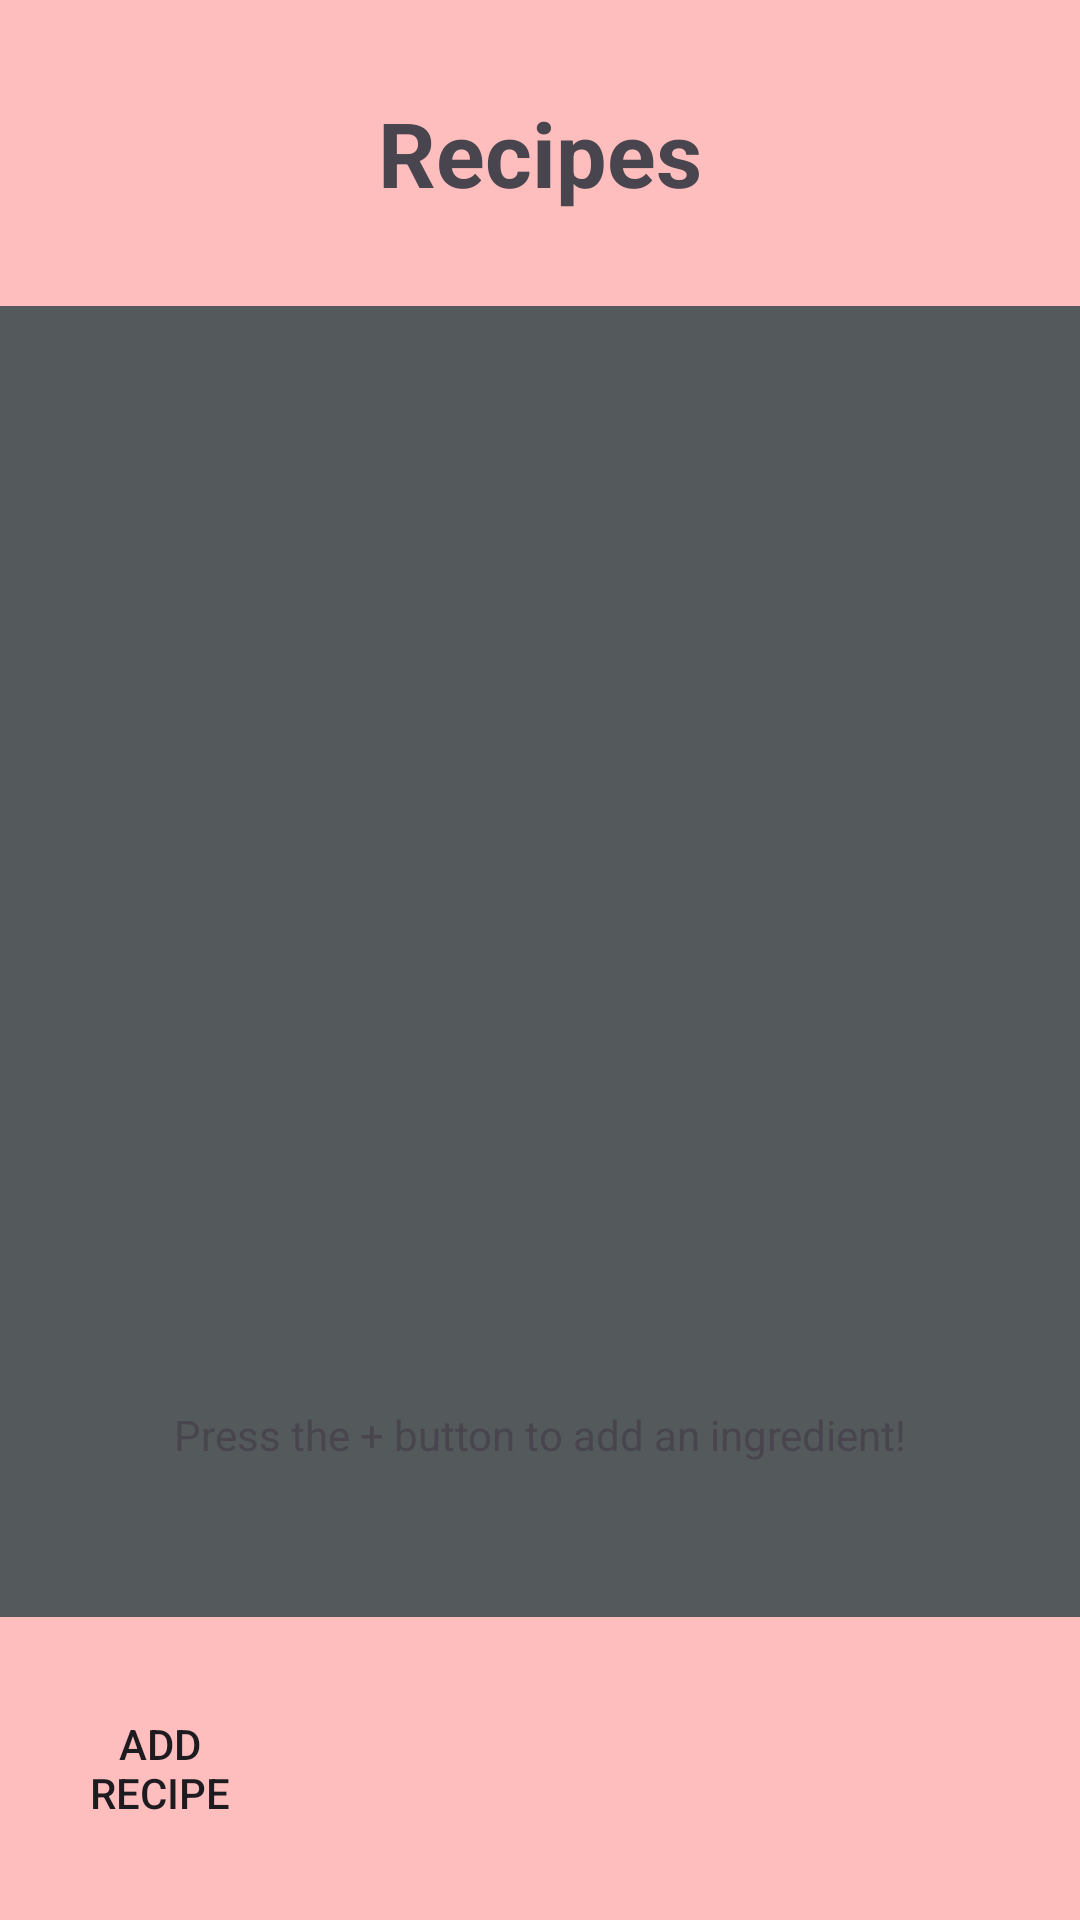

The Android layout XML behind this screen, and the referenced resources:
<!-- AndroidManifest.xml: application theme Theme.InventorizorApp -->
<!-- res/layout/activity_recipe_list.xml -->
<?xml version="1.0" encoding="utf-8"?>
<LinearLayout xmlns:android="http://schemas.android.com/apk/res/android"
    xmlns:app="http://schemas.android.com/apk/res-auto"
    xmlns:tools="http://schemas.android.com/tools"
    android:layout_width="match_parent"
    android:layout_height="match_parent"
    android:orientation="vertical"
    android:background="@drawable/darkergrayrounded"
    tools:context=".recipesListActivity">

    <LinearLayout
        android:layout_width="match_parent"
        android:layout_height="102dp"
        android:background="#FFBEBE"
        android:orientation="horizontal">

        
        <TextView
            android:id="@+id/recipesTextView"
            android:layout_width="0dp"
            android:layout_weight="1"
            android:layout_height="wrap_content"
            android:layout_gravity="center"
            android:gravity="center"
            android:text="Recipes"
            android:textSize="30sp"
            android:textStyle="bold" />

    </LinearLayout>

    
    <ListView
        android:id="@+id/recipesListView"
        android:layout_width="match_parent"
        android:layout_height="194dp"
        android:layout_weight="1"
        android:background="@drawable/grayrounded" />

    <TextView
        android:id="@+id/emptyMessage"
        android:layout_width="match_parent"
        android:background="@drawable/grayrounded"
        android:layout_height="0dp"
        android:gravity="center"
        android:layout_weight="1"
        android:text="Press the + button to add an ingredient!" />

    <LinearLayout
        android:layout_width="match_parent"
        android:layout_height="101dp"
        android:background="#FFBEBE"
        android:orientation="horizontal">

        
        <androidx.appcompat.widget.AppCompatButton
            android:id="@+id/recipesPageAddRecipeButton"
            android:layout_width="wrap_content"
            android:layout_height="wrap_content"
            android:layout_gravity="center"
            android:layout_marginLeft="25dp"
            android:layout_weight="1"
            android:background="@drawable/grayrounded"
            android:text="Add Recipe"
            android:onClick="goToAddRecipe" />
        
        <androidx.appcompat.widget.AppCompatButton
            android:id="@+id/recipeListBackButton"
            android:layout_width="wrap_content"
            android:layout_height="wrap_content"
            android:layout_marginTop="25dp"
            android:layout_marginLeft="190dp"
            android:background="@drawable/baseline_arrow_back_24"
            android:onClick="goToRestaurantProfile" />
    </LinearLayout>

</LinearLayout>
<!-- resources referenced by this layout -->
<resources>
  <!-- drawable darkergrayrounded (drawable) -->
  <?xml version="1.0" encoding="utf-8"?>
  <shape xmlns:android="http://schemas.android.com/apk/res/android">
      <corners android:radius="25dp" />
      <solid android:color="#545a5c" />
  </shape>
  <style name="Theme.InventorizorApp" parent="Base.Theme.InventorizorApp" />
  <style name="Base.Theme.InventorizorApp" parent="Theme.Material3.DayNight.NoActionBar">
          
          
      </style>
</resources>
